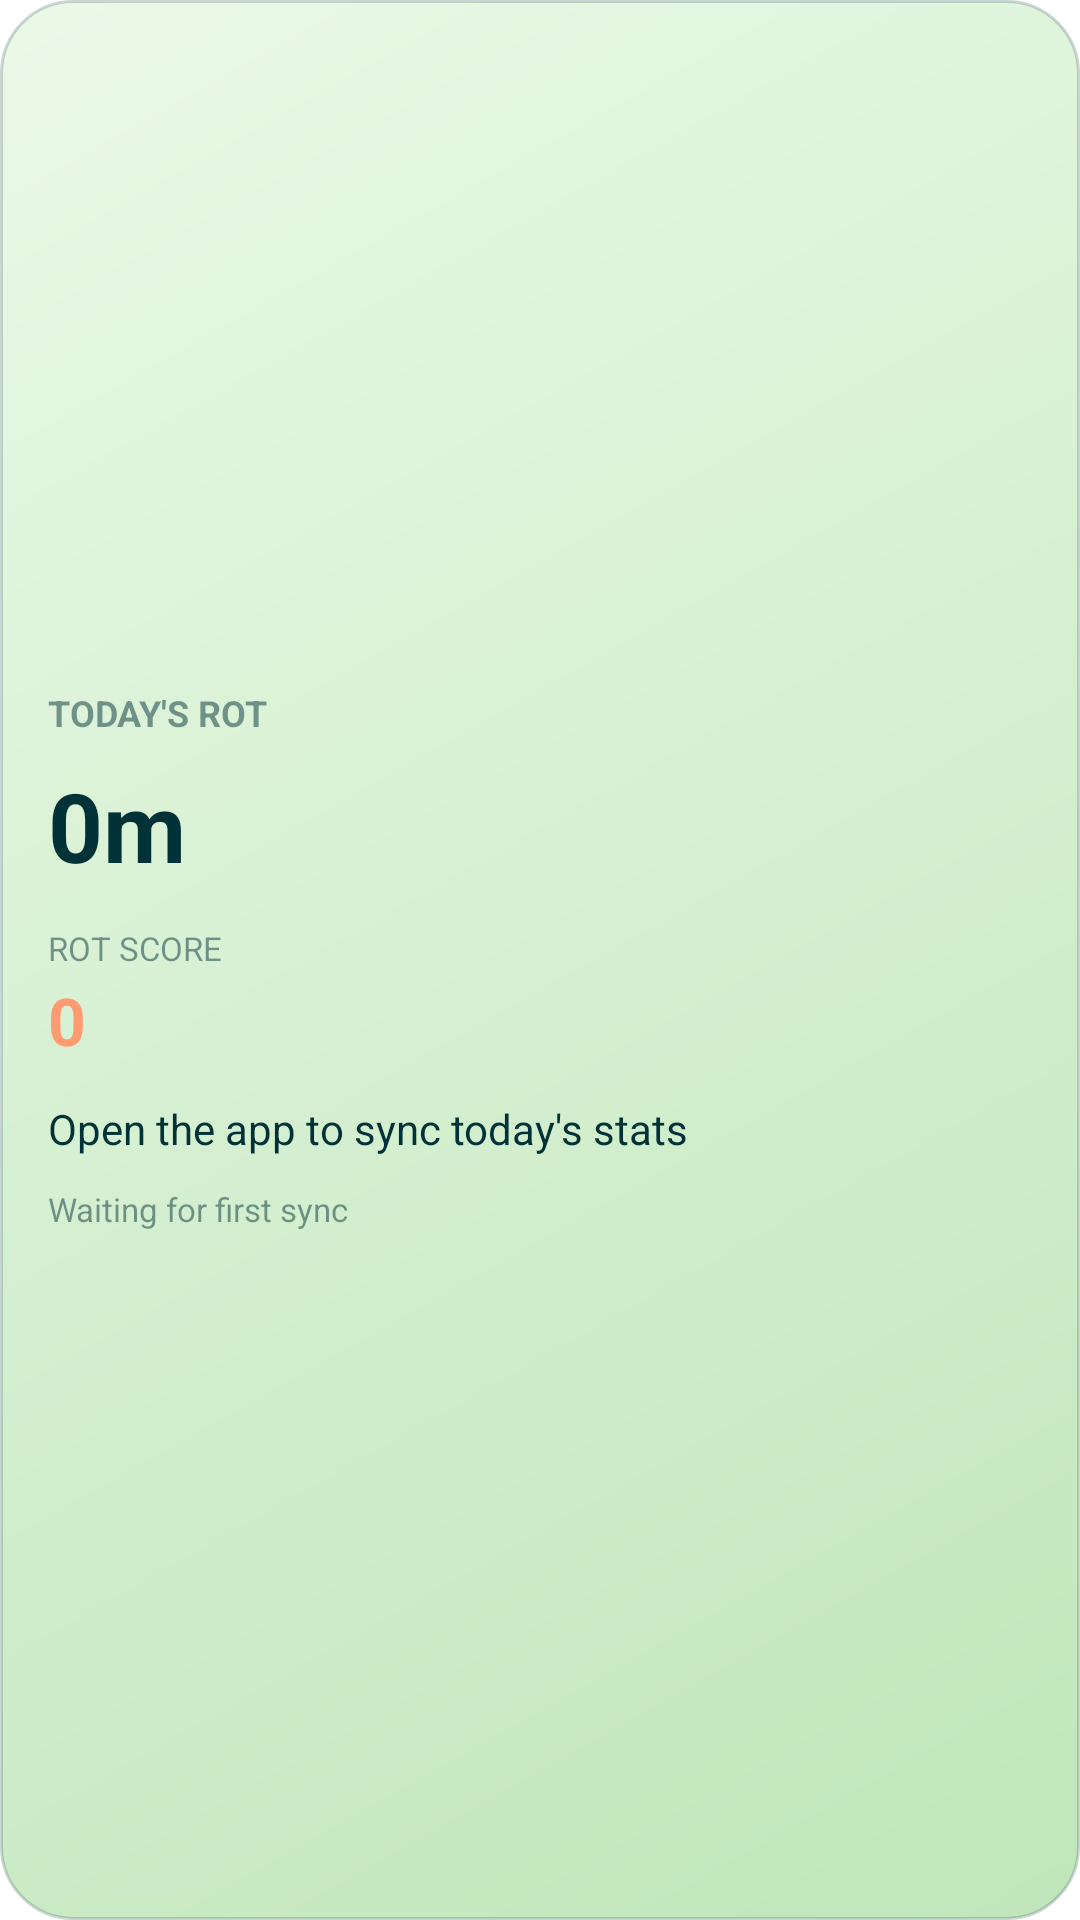

Reconstruct the res/layout file that produces this screen, plus the resources it refers to.
<!-- AndroidManifest.xml: fallback theme Theme.MaterialComponents.DayNight.NoActionBar -->
<!-- res/layout/rot_home_widget.xml -->
<?xml version="1.0" encoding="utf-8"?>
<LinearLayout xmlns:android="http://schemas.android.com/apk/res/android"
    android:id="@+id/widget_root"
    android:layout_width="match_parent"
    android:layout_height="match_parent"
    android:background="@drawable/rot_widget_background"
    android:gravity="center_vertical"
    android:orientation="vertical"
    android:padding="16dp">

    <TextView
        android:id="@+id/widget_label"
        android:layout_width="wrap_content"
        android:layout_height="wrap_content"
        android:text="TODAY'S ROT"
        android:textColor="@color/widget_text_secondary"
        android:textSize="12sp"
        android:textStyle="bold" />

    <TextView
        android:id="@+id/widget_total_time"
        android:layout_width="wrap_content"
        android:layout_height="wrap_content"
        android:layout_marginTop="8dp"
        android:text="0m"
        android:textColor="@color/widget_text_primary"
        android:textSize="32sp"
        android:textStyle="bold" />

    <TextView
        android:id="@+id/widget_score_caption"
        android:layout_width="wrap_content"
        android:layout_height="wrap_content"
        android:layout_marginTop="12dp"
        android:text="ROT SCORE"
        android:textColor="@color/widget_text_secondary"
        android:textSize="11sp" />

    <TextView
        android:id="@+id/widget_score_value"
        android:layout_width="wrap_content"
        android:layout_height="wrap_content"
        android:layout_marginTop="2dp"
        android:text="0"
        android:textColor="#FF9B71"
        android:textSize="22sp"
        android:textStyle="bold" />

    <TextView
        android:id="@+id/widget_top_app"
        android:layout_width="wrap_content"
        android:layout_height="wrap_content"
        android:layout_marginTop="12dp"
        android:maxLines="2"
        android:text="Open the app to sync today's stats"
        android:textColor="@color/widget_text_primary"
        android:textSize="14sp" />

    <TextView
        android:id="@+id/widget_footer"
        android:layout_width="wrap_content"
        android:layout_height="wrap_content"
        android:layout_marginTop="10dp"
        android:text="Waiting for first sync"
        android:textColor="@color/widget_text_secondary"
        android:textSize="11sp" />

</LinearLayout>
<!-- resources referenced by this layout -->
<resources>
  <color name="widget_text_primary">#013237</color>
  <color name="widget_text_secondary">#80013237</color>
  <!-- drawable rot_widget_background (drawable) -->
  <?xml version="1.0" encoding="utf-8"?>
  <shape xmlns:android="http://schemas.android.com/apk/res/android">
      <gradient
          android:angle="315"
          android:endColor="@color/widget_bg_end"
          android:startColor="@color/widget_bg_start" />
      <corners android:radius="24dp" />
      <stroke
          android:width="1dp"
          android:color="@color/widget_stroke" />
      <padding
          android:bottom="8dp"
          android:left="8dp"
          android:right="8dp"
          android:top="8dp" />
  </shape>
  <color name="widget_bg_end">#C0E6BA</color>
  <color name="widget_bg_start">#EAF9E7</color>
  <color name="widget_stroke">#33013237</color>
</resources>
